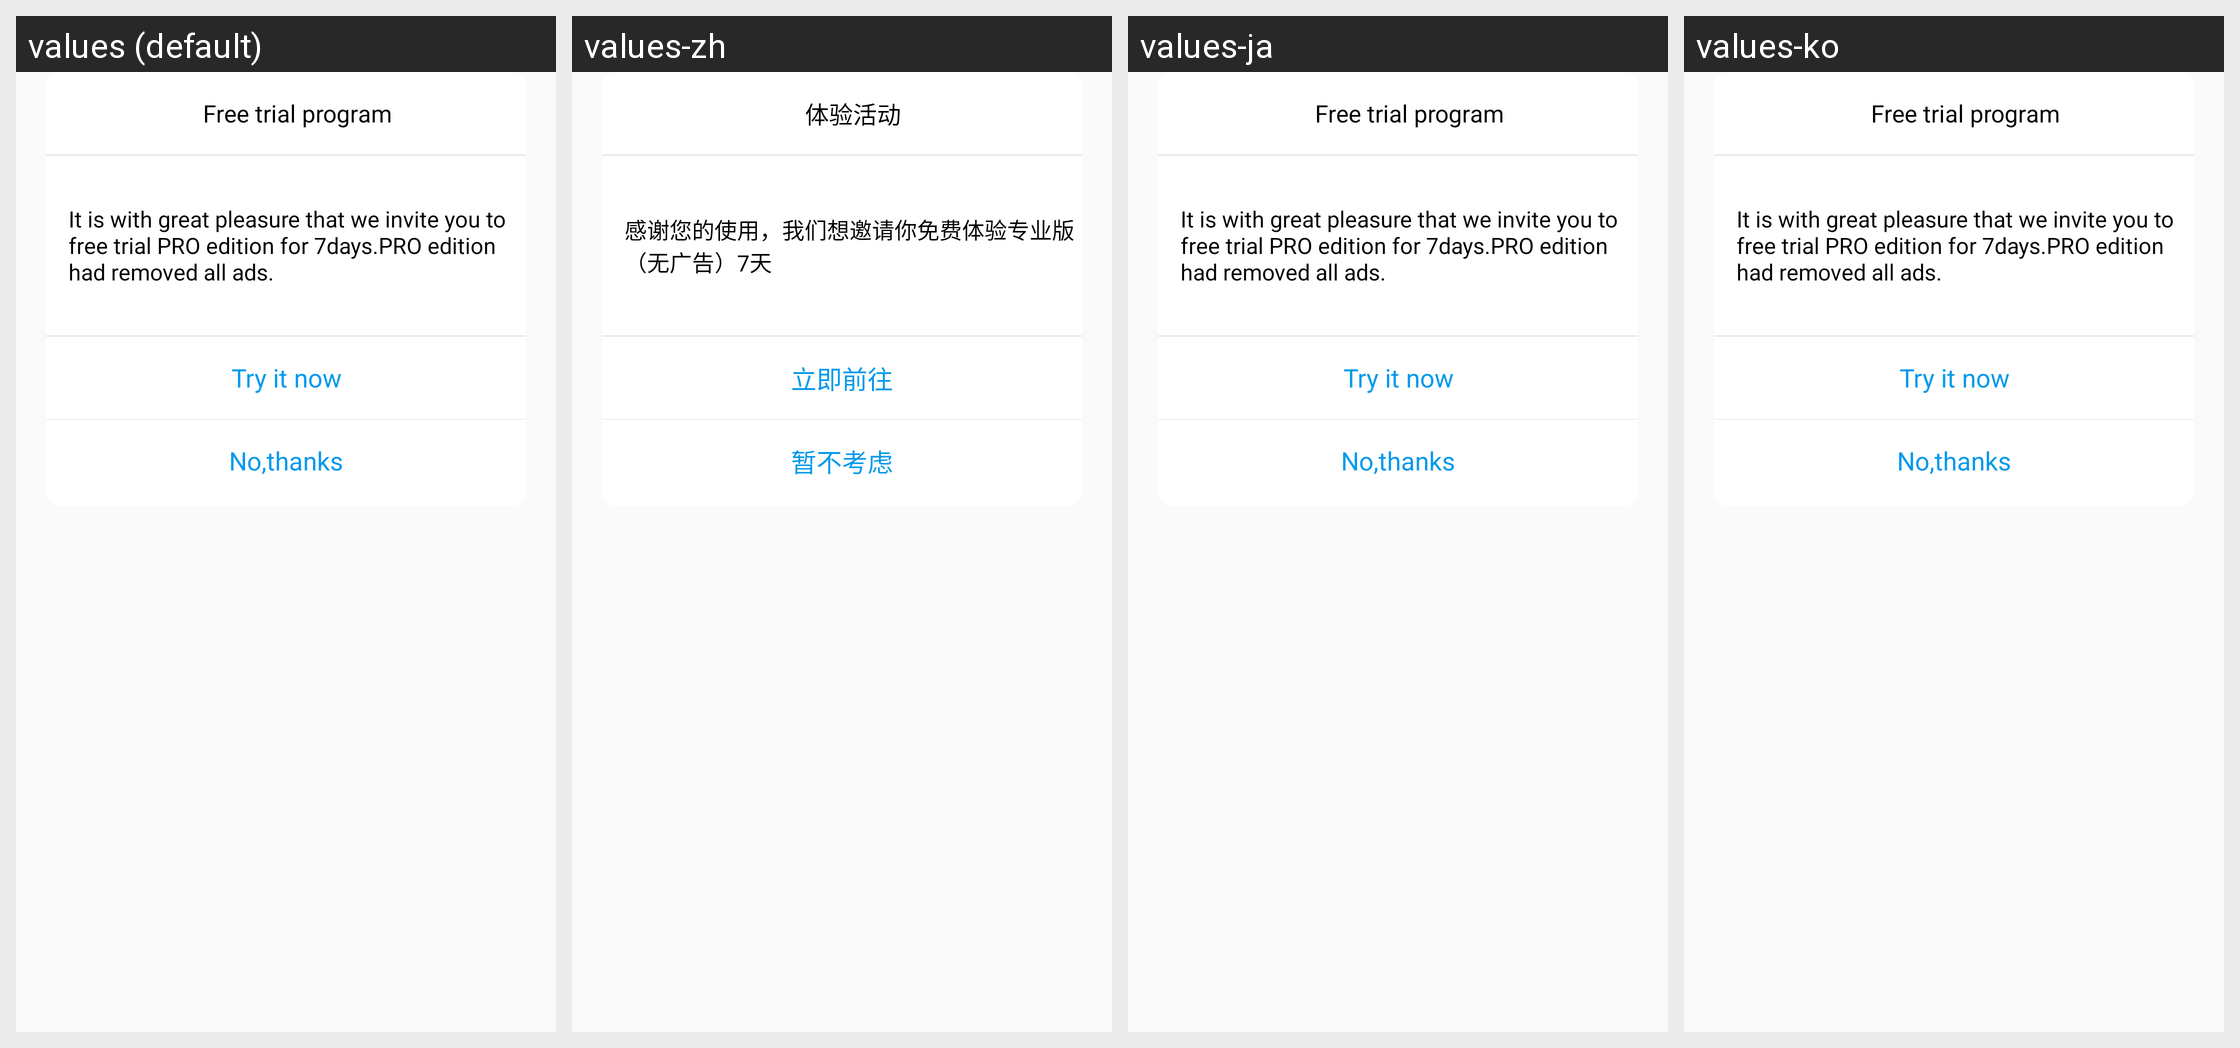

Locale-by-locale string values for the Android screen shown in this grid:
Android screen res/layout/dialogunlock.xml rendered under 4 locales, left to right: values (default), values-zh, values-ja, values-ko. Device: Nexus 5 (rendered at 1080×1920; each locale shown at half size, 540×960, under a caption strip naming it); theme CAppTheme.
Strings drawn on this screen, with the default value and each locale's value (text and hints the layout hard-codes, and strings that could not be matched under every locale, appear in the picture but are not listed):

dialog_title
  values: Free trial program
  values-zh: 体验活动
  values-ja: Free trial program  [not translated; the default value is used]
  values-ko: Free trial program  [not translated; the default value is used]

content
  values: It is with great pleasure that we invite you to free trial PRO edition for 7days.PRO edition had removed all ads.
  values-zh: 感谢您的使用，我们想邀请你免费体验专业版（无广告）7天
  values-ja: It is with great pleasure that we invite you to free trial PRO edition for 7days.PRO edition had removed all ads.  [not translated; the default value is used]
  values-ko: It is with great pleasure that we invite you to free trial PRO edition for 7days.PRO edition had removed all ads.  [not translated; the default value is used]

btn_top
  values: Try it now
  values-zh: 立即前往
  values-ja: Try it now  [not translated; the default value is used]
  values-ko: Try it now  [not translated; the default value is used]

btn_bottom
  values: No,thanks
  values-zh: 暂不考虑
  values-ja: No,thanks  [not translated; the default value is used]
  values-ko: No,thanks  [not translated; the default value is used]
